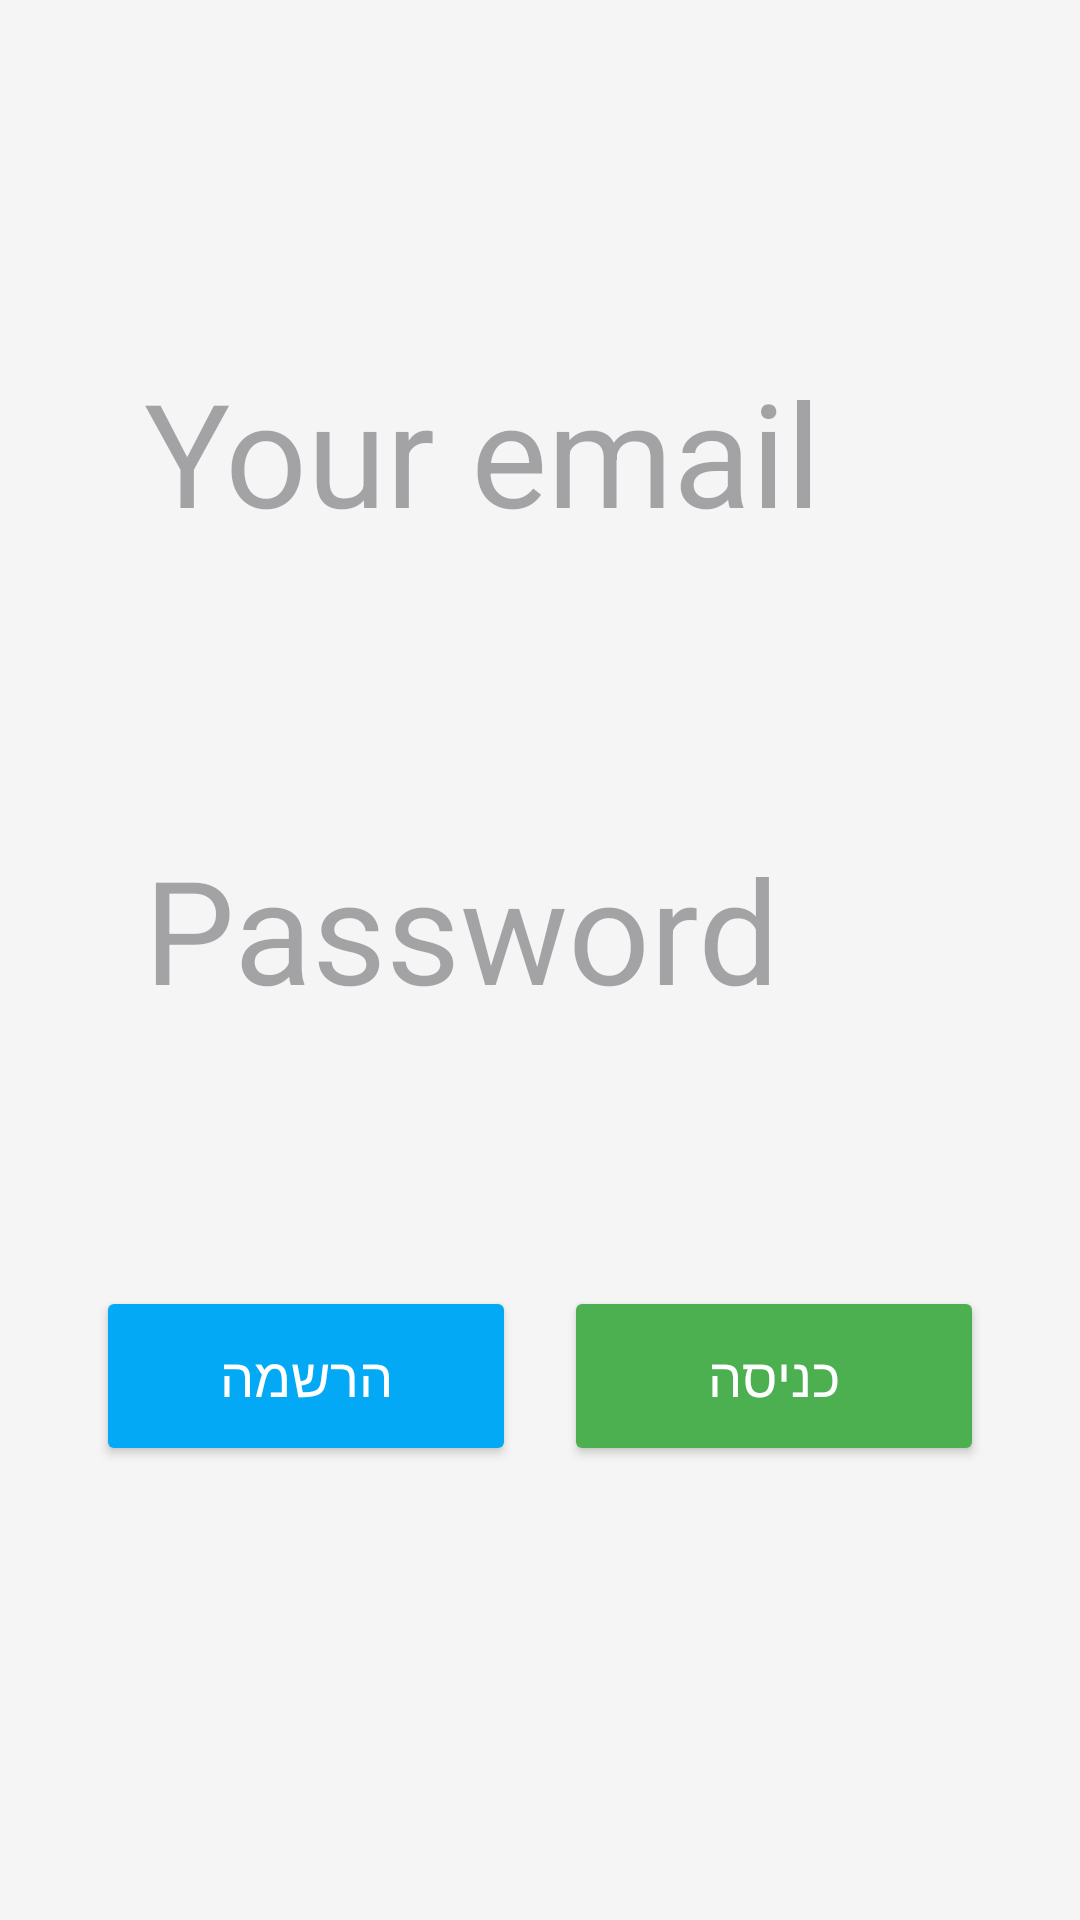

Produce the Android XML layout that renders to this screen, including the resource entries it uses.
<!-- AndroidManifest.xml: application theme Theme.LectureManager -->
<!-- res/layout/activity_login.xml -->
<?xml version="1.0" encoding="utf-8"?>
<LinearLayout
    xmlns:android="http://schemas.android.com/apk/res/android"
    xmlns:tools="http://schemas.android.com/tools"
    android:id="@+id/main"
    android:background="#F5F5F5"
    tools:context=".LoginActivity"
    android:layout_width="match_parent"
    android:layout_height="match_parent"
    android:orientation="vertical"
    android:weightSum="10"
    android:padding="32dp">

    <Space
        android:layout_width="match_parent"
        android:layout_height="0dp"
        android:layout_weight="1"/>

    <EditText
        android:id="@+id/etName"
        android:layout_width="match_parent"
        android:layout_height="0dp"
        android:layout_weight="3"
        android:layout_marginBottom="16dp"
        android:background="@drawable/edittext_background"
        android:hint="Your email"
        android:inputType="textPersonName"
        android:padding="16dp"
        android:textSize="48sp"
        android:singleLine="true"
        android:scrollHorizontally="true"/>

    <EditText
        android:id="@+id/etPassword"
        android:layout_width="match_parent"
        android:layout_height="0dp"
        android:layout_weight="3"
        android:background="@drawable/edittext_background"
        android:hint="Password"
        android:inputType="textPassword"
        android:padding="16dp"
        android:textSize="48sp"
        android:singleLine="true"
        android:scrollHorizontally="true"/>

    <Space
        android:layout_width="match_parent"
        android:layout_height="0dp"
        android:layout_weight="1"/>



    <LinearLayout
        android:layout_width="match_parent"
        android:layout_height="wrap_content"
        android:orientation="horizontal"
        android:gravity="center"
        android:weightSum="2"
        android:layout_marginBottom="24dp">

        <Button
            android:id="@+id/btnSignUp"
            android:layout_width="0dp"
            android:layout_height="60dp"
            android:layout_weight="1"
            android:text="הרשמה"
            android:textColor="#FFFFFF"
            android:backgroundTint="#03A9F4"
            android:textSize="18sp"
            android:layout_marginEnd="8dp"
            android:drawablePadding="8dp"/>

        <Button
            android:id="@+id/btnEnter"
            android:layout_width="0dp"
            android:layout_height="60dp"
            android:layout_weight="1"
            android:text="כניסה"
            android:textColor="#FFFFFF"
            android:backgroundTint="#4CAF50"
            android:textSize="18sp"
            android:layout_marginStart="8dp"
            android:drawablePadding="8dp"/>
    </LinearLayout>
</LinearLayout>
<!-- resources referenced by this layout -->
<resources>
  <!-- drawable edittext_background (drawable) -->
  <?xml version="1.0" encoding="utf-8"?>
  
  <selector xmlns:android="http://schemas.android.com/apk/res/android">
      <shape xmlns:android="http://schemas.android.com/apk/res/android"
          android:shape="rectangle">
          <solid android:color="#FFFFFF"/> 
          <corners android:radius="12dp"/> 
          <stroke android:width="1dp" android:color="#CCCCCC"/> 
      </shape>
  
  </selector>
  <style name="Theme.LectureManager" parent="Base.Theme.LectureManager" />
  <style name="Base.Theme.LectureManager" parent="Theme.Material3.DayNight.NoActionBar">
          
          
      </style>
</resources>
